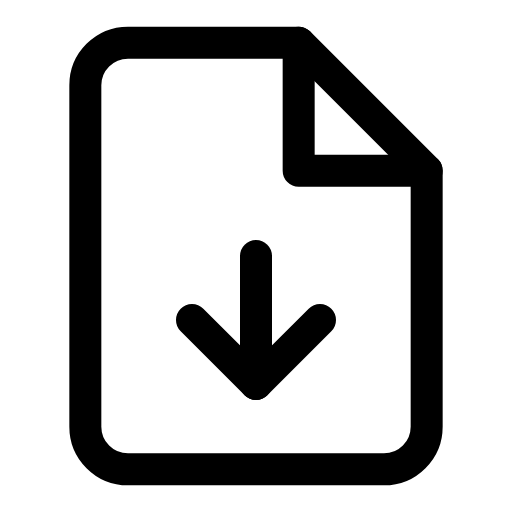
t = 0.00 s
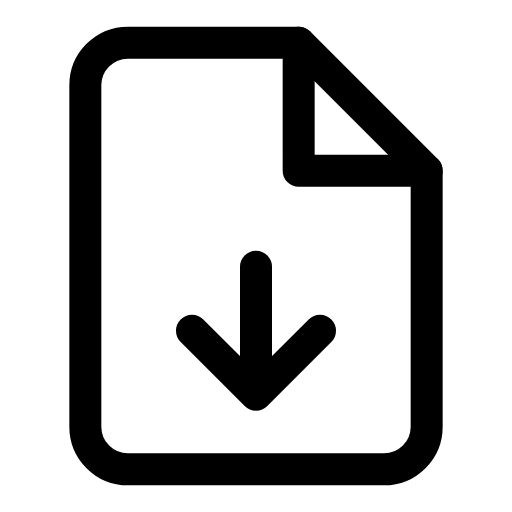
t = 0.19 s
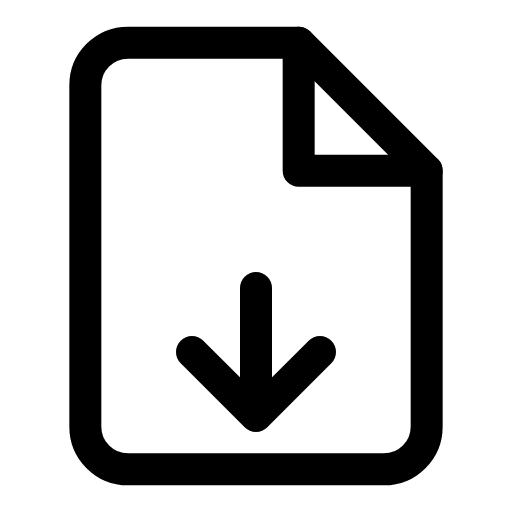
t = 0.56 s
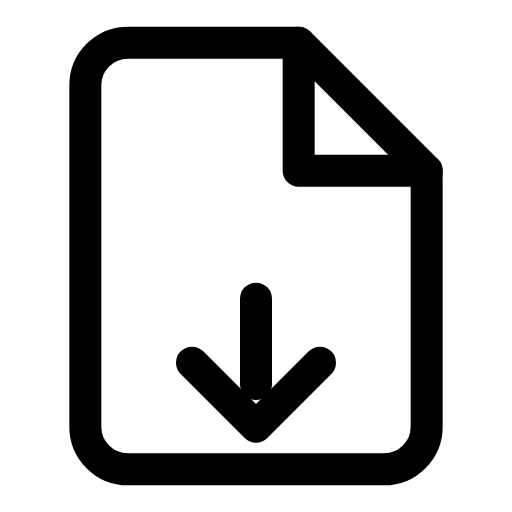
t = 0.75 s
t = 0.94 s: frame unchanged from t = 0.56 s, image omitted
t = 1.31 s: frame unchanged from t = 0.19 s, image omitted

The animated SVG that drew these frames (rendered in a browser with its animation timeline set to each time). Animation: 2 SMIL elements (animate=1,animateTransform=1); one cycle of 1.50 s, repeats indefinitely.

<svg viewBox="0 0 24 24" width="24" height="24" fill="none" stroke="currentColor" stroke-width="1.5" stroke-linecap="round" stroke-linejoin="round" xmlns="http://www.w3.org/2000/svg">
  <path d="M14 2H6a2 2 0 0 0-2 2v16a2 2 0 0 0 2 2h12a2 2 0 0 0 2-2V8z"/>
  <polyline points="14 2 14 8 20 8"/>
  <line x1="12" y1="18" x2="12" y2="12">
    <animate attributeName="y2" values="12;14;12" dur="1.5s" repeatCount="indefinite"/>
  </line>
  <polyline points="9 15 12 18 15 15">
    <animateTransform attributeName="transform" type="translate" values="0,0;0,2;0,0" dur="1.5s" repeatCount="indefinite"/>
  </polyline>
</svg>
